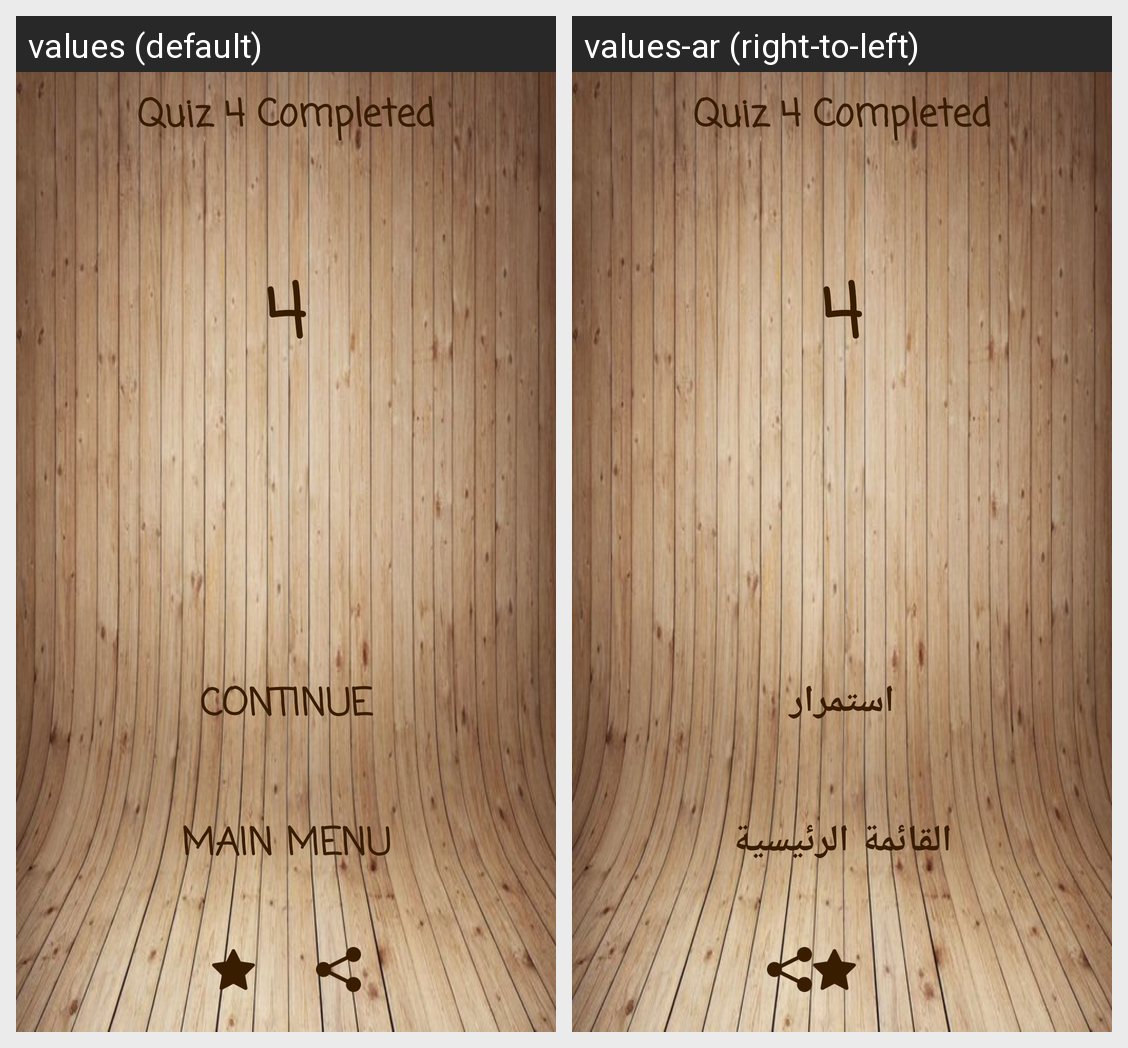

Translations of the strings shown on this Android screen, per locale in the grid:
Android screen res/layout/activity_trophy_bgn4.xml rendered under 2 locales, left to right: values (default), values-ar (right-to-left). Device: Nexus 5 (rendered at 1080×1920; each locale shown at half size, 540×960, under a caption strip naming it); theme AppTheme.
Strings drawn on this screen, with the default value and each locale's value (text and hints the layout hard-codes, and strings that could not be matched under every locale, appear in the picture but are not listed):

quiz4
  values: Quiz 4 Completed
  values-ar: Quiz 4 Completed  [not translated; the default value is used]

contin
  values: Continue
  values-ar: استمرار

mainmenu
  values: Main Menu
  values-ar: القائمة الرئيسية
